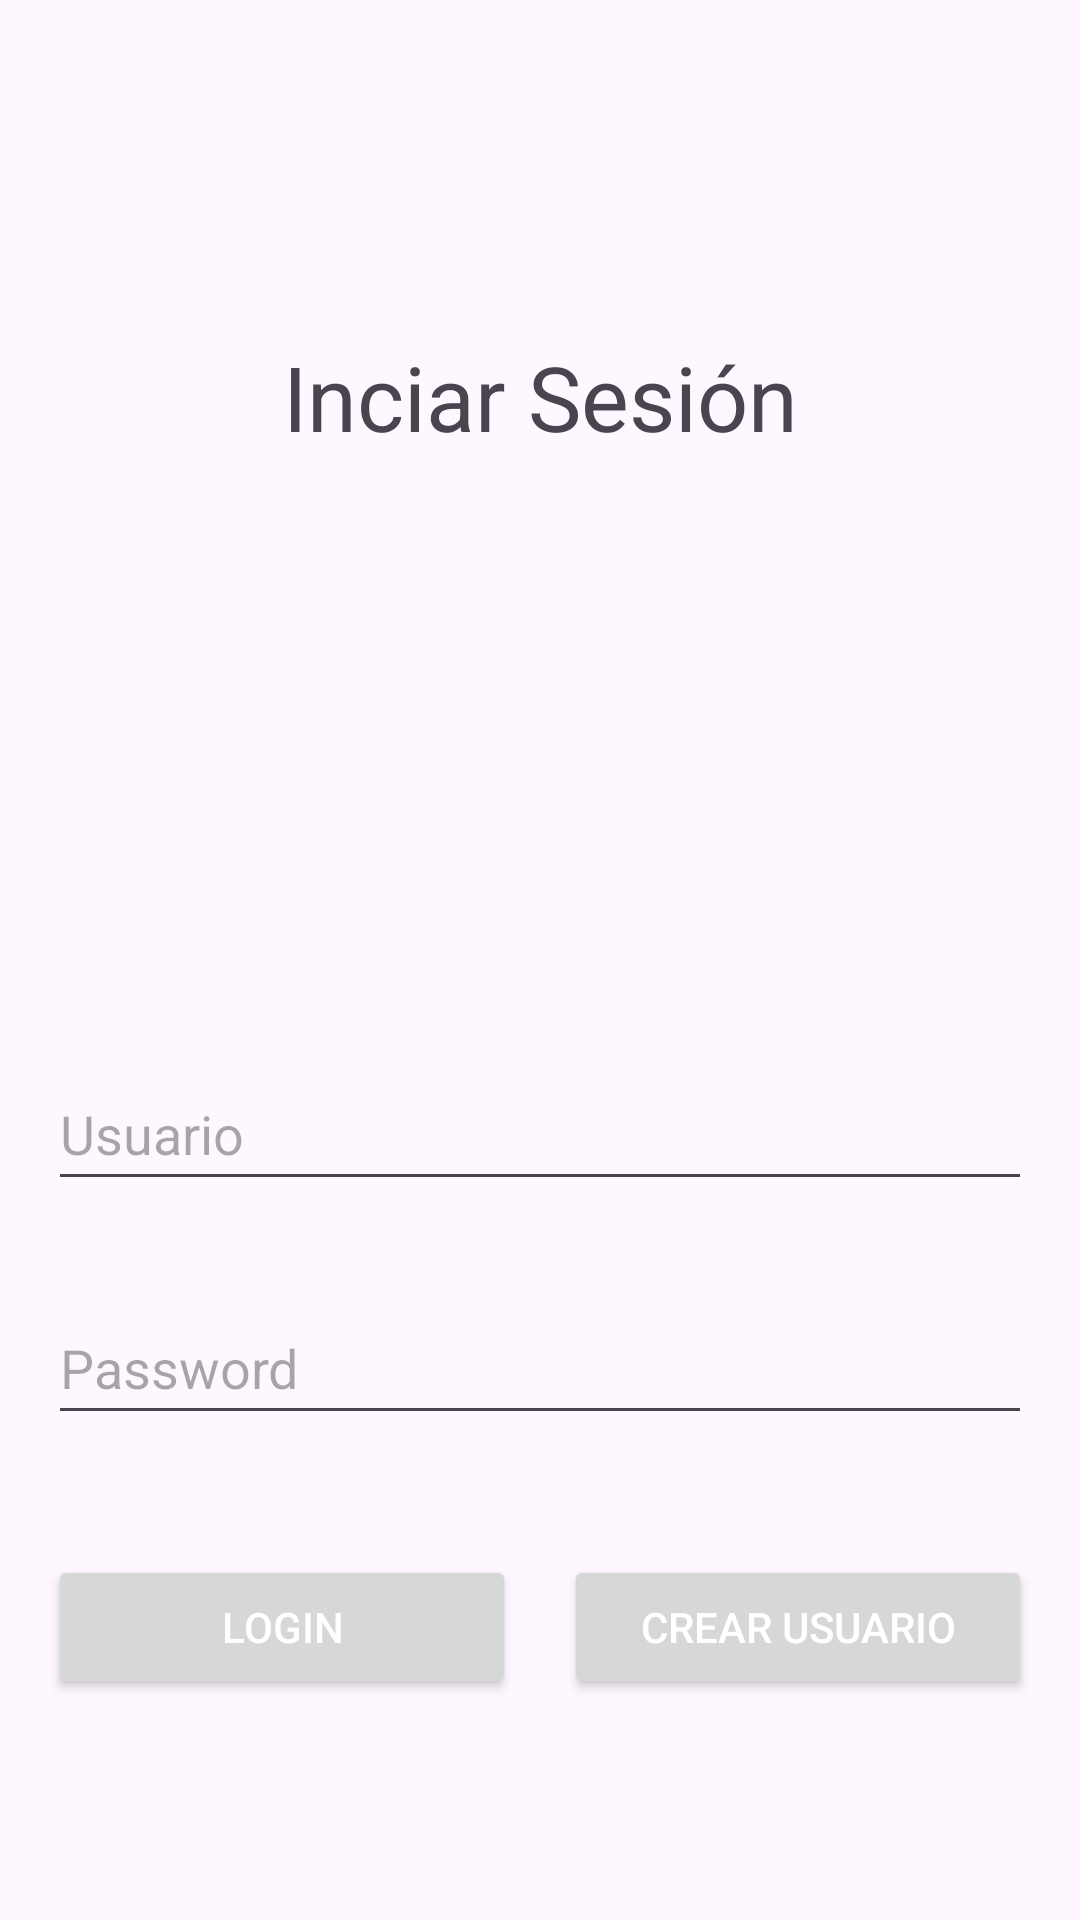

The Android layout XML behind this screen, and the referenced resources:
<!-- AndroidManifest.xml: application theme Theme.GarciaJaimeParcial2 -->
<!-- res/layout/activity_log_in.xml -->
<?xml version="1.0" encoding="utf-8"?>
<LinearLayout xmlns:android="http://schemas.android.com/apk/res/android"
    xmlns:app="http://schemas.android.com/apk/res-auto"
    android:id="@+id/container"
    android:layout_width="match_parent"
    android:layout_height="match_parent"
    android:orientation="vertical"
    android:padding="16dp"
    android:layout_gravity="center">

    <TextView
        android:layout_width="match_parent"
        android:layout_height="wrap_content"
        android:layout_marginTop="96dp"
        android:text="Inciar Sesión"
        android:textSize="30dp"
        android:gravity="center"
        />

    <EditText
        android:id="@+id/username"
        android:layout_width="match_parent"
        android:layout_height="wrap_content"
        android:layout_marginTop="200dp"
        android:hint="Usuario"
        android:inputType="textEmailAddress"
        android:minHeight="48dp"
        android:selectAllOnFocus="true"
 />

    <EditText
        android:id="@+id/password"
        android:layout_width="match_parent"
        android:layout_height="wrap_content"
        android:layout_marginTop="30dp"
        android:hint="@string/prompt_password"
        android:inputType="textPassword"
        android:minHeight="48dp"
        android:selectAllOnFocus="true"
 />

    <LinearLayout
        android:layout_width="match_parent"
        android:layout_height="wrap_content"
        android:orientation="horizontal"
        android:gravity="center"
        android:layout_marginTop="40dp">

        <Button
            android:id="@+id/login"
            android:layout_width="0dp"
            android:layout_height="wrap_content"
            android:layout_weight="1"
            android:textColor="#FFFFFF"
            android:text="Login" />

        <Button
            android:id="@+id/crearUsuario"
            android:layout_width="0dp"
            android:layout_height="wrap_content"
            android:layout_weight="1"
            android:textColor="#FFFFFF"
            android:text="Crear usuario"
            android:layout_marginStart="16dp" />
    </LinearLayout>
</LinearLayout>
<!-- resources referenced by this layout -->
<resources>
  <string name="prompt_password">Password</string>
  <style name="Theme.GarciaJaimeParcial2" parent="Base.Theme.GarciaJaimeParcial2" />
  <style name="Base.Theme.GarciaJaimeParcial2" parent="Theme.Material3.DayNight.NoActionBar">
          
          
      </style>
</resources>
